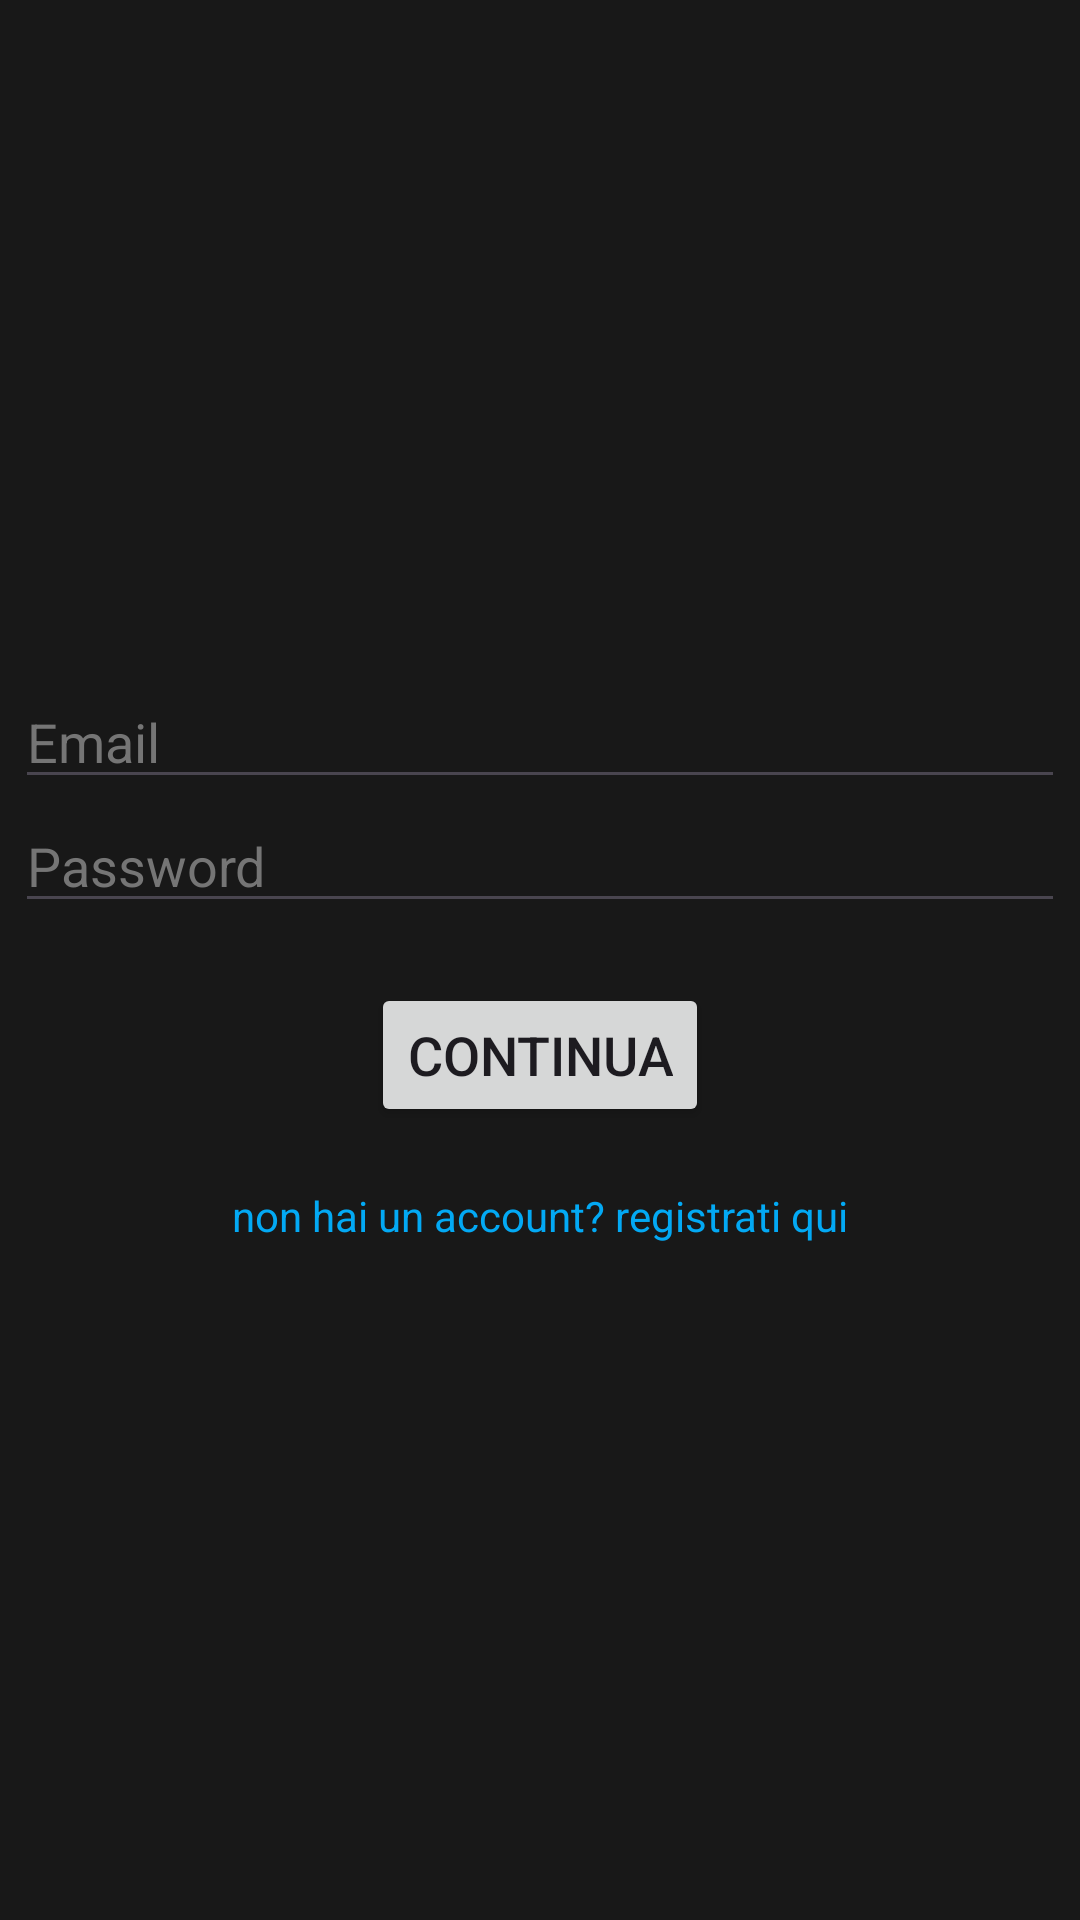

Write the Android layout XML for this screen, with the resource values it uses.
<!-- AndroidManifest.xml: application theme Theme.BodybuildingFitness -->
<!-- res/layout/activity_login.xml -->
<?xml version="1.0" encoding="utf-8"?>
<LinearLayout xmlns:android="http://schemas.android.com/apk/res/android"
    xmlns:tools="http://schemas.android.com/tools"
    android:orientation="vertical"
    android:gravity="center"
    android:background="#181818"
    android:layout_width="match_parent"
    android:layout_height="match_parent"
    tools:context=".LoginActivity">
    
    <EditText
        android:id="@+id/email"
        android:layout_width="350dp"
        android:layout_height="wrap_content"
        android:autofillHints="emailAddress"
        android:inputType="textEmailAddress"
        android:hint="Email"
        android:textColorHint="#757575"
        />

    <EditText
        android:id="@+id/password"
        android:layout_width="350dp"
        android:layout_height="wrap_content"
        android:autofillHints="password"
        android:inputType="textPassword"
        android:hint="Password"
        android:textColorHint="#757575"
        />

    <Button
        android:id="@+id/continuebtn"
        android:layout_width="wrap_content"
        android:layout_height="wrap_content"
        android:text="continua"
        android:textSize="18sp"
        android:layout_margin="20dp"
        />

    <TextView
        android:id="@+id/move"
        android:layout_width="wrap_content"
        android:layout_height="wrap_content"
        android:textColor="#03A9F4"
        android:text="non hai un account? registrati qui"
        />



</LinearLayout>
<!-- resources referenced by this layout -->
<resources>
  <style name="Theme.BodybuildingFitness" parent="Base.Theme.BodybuildingFitness" />
  <style name="Base.Theme.BodybuildingFitness" parent="Theme.Material3.DayNight.NoActionBar">
          
          
      </style>
</resources>
